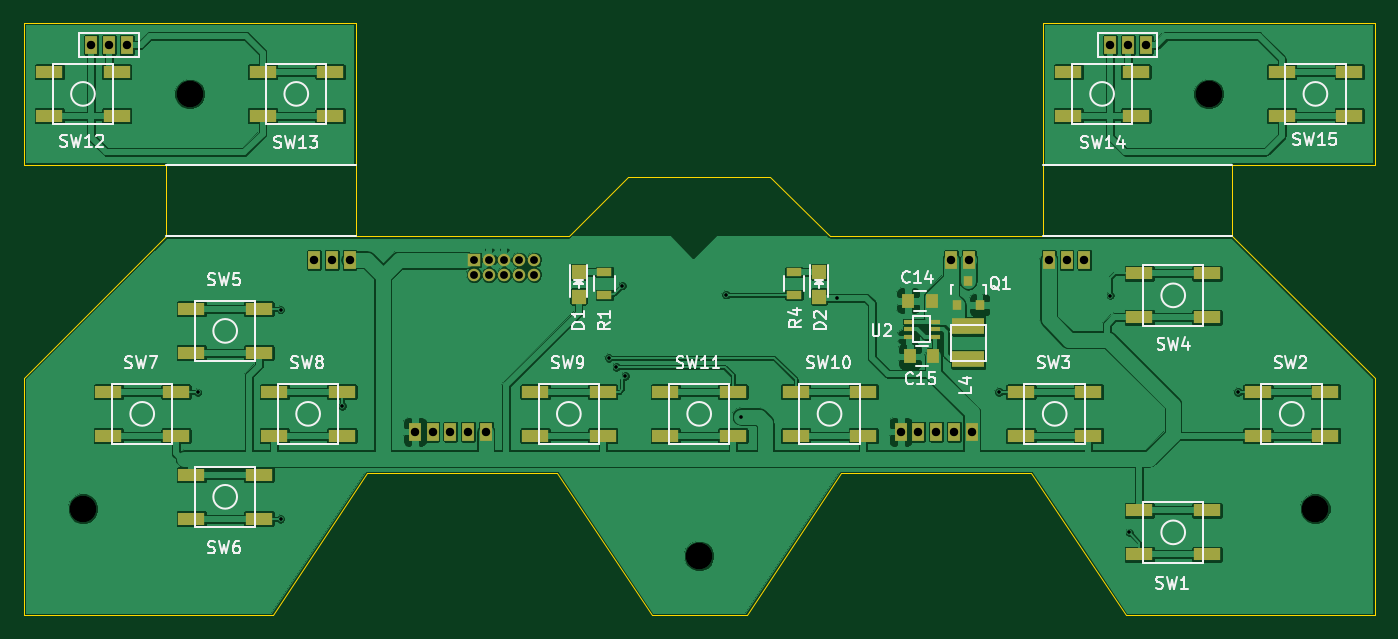
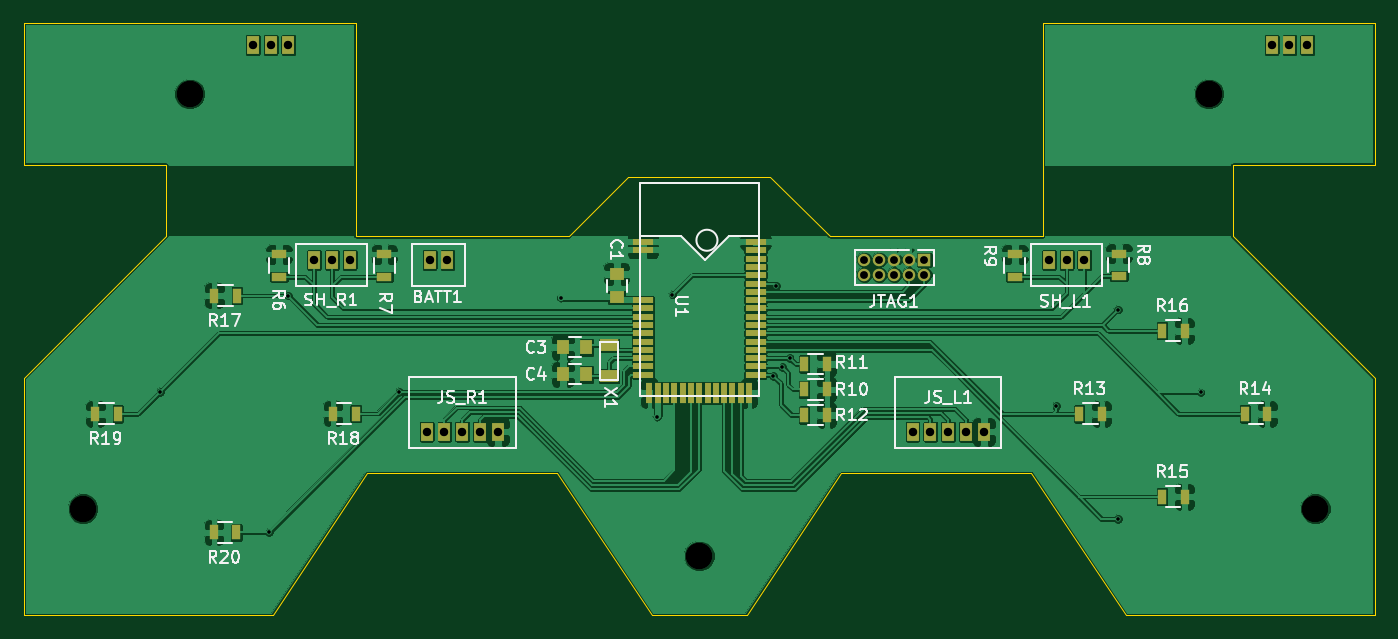
Circuit board: 8 layer files. Board 114.0 x 50.0 mm.
- bottom_copper: Controller-B.Cu.gbr (158617 bytes)
- bottom_mask: Controller-B.Mask.gbr (3393 bytes)
- bottom_silk: Controller-B.SilkS.gbr (25309 bytes)
- outline: Controller-Edge.Cuts.gbr (1922 bytes)
- top_copper: Controller-F.Cu.gbr (166674 bytes)
- top_mask: Controller-F.Mask.gbr (3473 bytes)
- top_silk: Controller-F.SilkS.gbr (26963 bytes)
- drill: Controller.drl (821 bytes)

=== bottom_copper: Controller-B.Cu.gbr (158617 bytes, source omitted) ===
=== bottom_mask: Controller-B.Mask.gbr ===
G04 #@! TF.FileFunction,Soldermask,Bot*
%FSLAX46Y46*%
G04 Gerber Fmt 4.6, Leading zero omitted, Abs format (unit mm)*
G04 Created by KiCad (PCBNEW (2016-04-11 BZR 6687, Git f239aee)-product) date 4/14/2016 1:21:30 PM*
%MOMM*%
G01*
G04 APERTURE LIST*
%ADD10C,0.020000*%
%ADD11R,1.300000X0.700000*%
%ADD12R,0.700000X1.300000*%
%ADD13R,1.000000X1.250000*%
%ADD14R,1.700000X0.500000*%
%ADD15R,0.500000X1.700000*%
%ADD16R,1.250000X1.000000*%
%ADD17R,1.000000X1.500000*%
%ADD18R,1.550000X1.000000*%
%ADD19R,1.050000X1.050000*%
%ADD20C,1.050000*%
G04 APERTURE END LIST*
D10*
D11*
X105460800Y-34427200D03*
X105460800Y-32527200D03*
X96570800Y-34427200D03*
X96570800Y-32527200D03*
X34594800Y-34376400D03*
X34594800Y-32476400D03*
X43383200Y-34427200D03*
X43383200Y-32527200D03*
D12*
X37932400Y-45999400D03*
X36032400Y-45999400D03*
X23962400Y-45999400D03*
X22062400Y-45999400D03*
X30947400Y-52984400D03*
X29047400Y-52984400D03*
X30947400Y-38989000D03*
X29047400Y-38989000D03*
X109032000Y-36017200D03*
X110932000Y-36017200D03*
X98999000Y-45974000D03*
X100899000Y-45974000D03*
X119065000Y-45999400D03*
X120965000Y-45999400D03*
X109057400Y-56007000D03*
X110957400Y-56007000D03*
D13*
X79518000Y-40386000D03*
X81518000Y-40386000D03*
X79518000Y-42672000D03*
X81518000Y-42672000D03*
D12*
X61148000Y-43942000D03*
X59248000Y-43942000D03*
X61148000Y-41783000D03*
X59248000Y-41783000D03*
X61148000Y-46101000D03*
X59248000Y-46101000D03*
D14*
X65250000Y-31500000D03*
X65250000Y-37100000D03*
X65250000Y-36400000D03*
X65250000Y-35000000D03*
X65250000Y-35700000D03*
X65250000Y-32900000D03*
X65250000Y-32200000D03*
X65250000Y-33600000D03*
X65250000Y-34300000D03*
X65250000Y-39900000D03*
X65250000Y-39200000D03*
X65250000Y-37800000D03*
X65250000Y-38500000D03*
X65250000Y-41300000D03*
X65250000Y-40600000D03*
X65250000Y-42000000D03*
X65250000Y-42700000D03*
D15*
X65800000Y-44250000D03*
X70000000Y-44250000D03*
X69300000Y-44250000D03*
X67900000Y-44250000D03*
X68600000Y-44250000D03*
X67200000Y-44250000D03*
X66500000Y-44250000D03*
X70700000Y-44250000D03*
X71400000Y-44250000D03*
X72800000Y-44250000D03*
X72100000Y-44250000D03*
X73500000Y-44250000D03*
X74200000Y-44250000D03*
D14*
X74750000Y-42700000D03*
X74750000Y-42000000D03*
X74750000Y-39900000D03*
X74750000Y-37800000D03*
X74750000Y-40600000D03*
X74750000Y-41300000D03*
X74750000Y-39200000D03*
X74750000Y-38500000D03*
X74750000Y-36400000D03*
X74750000Y-37100000D03*
X74750000Y-32200000D03*
X74750000Y-31500000D03*
D16*
X76962000Y-36179000D03*
X76962000Y-34179000D03*
D17*
X20193000Y-14859000D03*
X21693000Y-14859000D03*
X18693000Y-14859000D03*
X106172000Y-14859000D03*
X107672000Y-14859000D03*
X104672000Y-14859000D03*
D18*
X77597000Y-42829000D03*
X77597000Y-40229000D03*
D17*
X91250000Y-33000000D03*
X92750000Y-33000000D03*
X52000000Y-47500000D03*
X49000000Y-47500000D03*
X50500000Y-47500000D03*
X47500000Y-47500000D03*
X46000000Y-47500000D03*
X93000000Y-47500000D03*
X90000000Y-47500000D03*
X91500000Y-47500000D03*
X88500000Y-47500000D03*
X87000000Y-47500000D03*
D19*
X51000000Y-33000000D03*
D20*
X52270000Y-33000000D03*
X53540000Y-33000000D03*
X54810000Y-33000000D03*
X56080000Y-33000000D03*
X52270000Y-34270000D03*
X53540000Y-34270000D03*
X54810000Y-34270000D03*
X56080000Y-34270000D03*
X51000000Y-34270000D03*
D17*
X39000000Y-33000000D03*
X37500000Y-33000000D03*
X40500000Y-33000000D03*
X101000000Y-33000000D03*
X99500000Y-33000000D03*
X102500000Y-33000000D03*
M02*

=== bottom_silk: Controller-B.SilkS.gbr (25309 bytes, source omitted) ===
=== outline: Controller-Edge.Cuts.gbr ===
G04 #@! TF.FileFunction,Profile,NP*
%FSLAX46Y46*%
G04 Gerber Fmt 4.6, Leading zero omitted, Abs format (unit mm)*
G04 Created by KiCad (PCBNEW (2016-04-11 BZR 6687, Git f239aee)-product) date 4/14/2016 1:21:30 PM*
%MOMM*%
G01*
G04 APERTURE LIST*
%ADD10C,0.020000*%
%ADD11C,0.100000*%
G04 APERTURE END LIST*
D10*
D11*
X81000000Y-31000000D02*
X99000000Y-31000000D01*
X76000000Y-26000000D02*
X81000000Y-31000000D01*
X64000000Y-26000000D02*
X76000000Y-26000000D01*
X59000000Y-31000000D02*
X41000000Y-31000000D01*
X64000000Y-26000000D02*
X59000000Y-31000000D01*
X99000000Y-25000000D02*
X99000000Y-31000000D01*
X115000000Y-25000000D02*
X115000000Y-31000000D01*
X127000000Y-25000000D02*
X115000000Y-25000000D01*
X25000000Y-25000000D02*
X25000000Y-31000000D01*
X13000000Y-25000000D02*
X25000000Y-25000000D01*
X41000000Y-25000000D02*
X41000000Y-31000000D01*
X34000000Y-63000000D02*
X13000000Y-63000000D01*
X13000000Y-13000000D02*
X41000000Y-13000000D01*
X13000000Y-60000000D02*
X13000000Y-63000000D01*
X13000000Y-25000000D02*
X13000000Y-13000000D01*
X13000000Y-43000000D02*
X13000000Y-60000000D01*
X41000000Y-13000000D02*
X41000000Y-25000000D01*
X127000000Y-13000000D02*
X99000000Y-13000000D01*
X127000000Y-25000000D02*
X127000000Y-13000000D01*
X99000000Y-13000000D02*
X99000000Y-25000000D01*
X127000000Y-60000000D02*
X127000000Y-63000000D01*
X115000000Y-31000000D02*
X127000000Y-43000000D01*
X127000000Y-43000000D02*
X127000000Y-60000000D01*
X70000000Y-63000000D02*
X74000000Y-63000000D01*
X74000000Y-63000000D02*
X82000000Y-51000000D01*
X82000000Y-51000000D02*
X98000000Y-51000000D01*
X106000000Y-63000000D02*
X127000000Y-63000000D01*
X98000000Y-51000000D02*
X106000000Y-63000000D01*
X42000000Y-51000000D02*
X34000000Y-63000000D01*
X58000000Y-51000000D02*
X42000000Y-51000000D01*
X66000000Y-63000000D02*
X58000000Y-51000000D01*
X70000000Y-63000000D02*
X66000000Y-63000000D01*
X25000000Y-31000000D02*
X13000000Y-43000000D01*
M02*

=== top_copper: Controller-F.Cu.gbr (166674 bytes, source omitted) ===
=== top_mask: Controller-F.Mask.gbr ===
G04 #@! TF.FileFunction,Soldermask,Top*
%FSLAX46Y46*%
G04 Gerber Fmt 4.6, Leading zero omitted, Abs format (unit mm)*
G04 Created by KiCad (PCBNEW (2016-04-11 BZR 6687, Git f239aee)-product) date 4/14/2016 1:21:30 PM*
%MOMM*%
G01*
G04 APERTURE LIST*
%ADD10C,0.020000*%
%ADD11R,1.000000X1.250000*%
%ADD12R,1.198880X1.198880*%
%ADD13R,2.700000X1.400000*%
%ADD14R,2.300000X1.100000*%
%ADD15R,0.850000X0.350000*%
%ADD16R,1.300000X0.700000*%
%ADD17R,1.000000X1.500000*%
%ADD18R,0.800000X0.900000*%
%ADD19R,1.050000X1.050000*%
%ADD20C,1.050000*%
G04 APERTURE END LIST*
D10*
D11*
X89646000Y-36449000D03*
X87646000Y-36449000D03*
X89766400Y-41149600D03*
X87766400Y-41149600D03*
D12*
X59817000Y-36101020D03*
X59817000Y-34002980D03*
D13*
X92710000Y-41405000D03*
X92710000Y-38605000D03*
D14*
X107150000Y-57850000D03*
X107150000Y-54150000D03*
X112850000Y-54150000D03*
X112850000Y-57850000D03*
X122850000Y-44150000D03*
X122850000Y-47850000D03*
X117150000Y-47850000D03*
X117150000Y-44150000D03*
X102850000Y-44150000D03*
X102850000Y-47850000D03*
X97150000Y-47850000D03*
X97150000Y-44150000D03*
X112850000Y-34150000D03*
X112850000Y-37850000D03*
X107150000Y-37850000D03*
X107150000Y-34150000D03*
X32850000Y-37150000D03*
X32850000Y-40850000D03*
X27150000Y-40850000D03*
X27150000Y-37150000D03*
X27150000Y-54850000D03*
X27150000Y-51150000D03*
X32850000Y-51150000D03*
X32850000Y-54850000D03*
X25850000Y-44150000D03*
X25850000Y-47850000D03*
X20150000Y-47850000D03*
X20150000Y-44150000D03*
X39850000Y-44150000D03*
X39850000Y-47850000D03*
X34150000Y-47850000D03*
X34150000Y-44150000D03*
X61850000Y-44150000D03*
X61850000Y-47850000D03*
X56150000Y-47850000D03*
X56150000Y-44150000D03*
X83850000Y-44150000D03*
X83850000Y-47850000D03*
X78150000Y-47850000D03*
X78150000Y-44150000D03*
X72850000Y-44150000D03*
X72850000Y-47850000D03*
X67150000Y-47850000D03*
X67150000Y-44150000D03*
X20850000Y-17150000D03*
X20850000Y-20850000D03*
X15150000Y-20850000D03*
X15150000Y-17150000D03*
X38850000Y-17150000D03*
X38850000Y-20850000D03*
X33150000Y-20850000D03*
X33150000Y-17150000D03*
X106850000Y-17150000D03*
X106850000Y-20850000D03*
X101150000Y-20850000D03*
X101150000Y-17150000D03*
X124850000Y-17150000D03*
X124850000Y-20850000D03*
X119150000Y-20850000D03*
X119150000Y-17150000D03*
D15*
X89866400Y-38863600D03*
X89866400Y-38213600D03*
X89866400Y-39513600D03*
X87666400Y-39513600D03*
X87666400Y-38213600D03*
X87666400Y-38863600D03*
D12*
X80137000Y-36101020D03*
X80137000Y-34002980D03*
D16*
X62000000Y-35950000D03*
X62000000Y-34050000D03*
X78000000Y-35950000D03*
X78000000Y-34050000D03*
D17*
X20193000Y-14859000D03*
X21693000Y-14859000D03*
X18693000Y-14859000D03*
X106172000Y-14859000D03*
X107672000Y-14859000D03*
X104672000Y-14859000D03*
D18*
X91760000Y-36814000D03*
X93660000Y-36814000D03*
X92710000Y-34814000D03*
D17*
X91250000Y-33000000D03*
X92750000Y-33000000D03*
X52000000Y-47500000D03*
X49000000Y-47500000D03*
X50500000Y-47500000D03*
X47500000Y-47500000D03*
X46000000Y-47500000D03*
X93000000Y-47500000D03*
X90000000Y-47500000D03*
X91500000Y-47500000D03*
X88500000Y-47500000D03*
X87000000Y-47500000D03*
D19*
X51000000Y-33000000D03*
D20*
X52270000Y-33000000D03*
X53540000Y-33000000D03*
X54810000Y-33000000D03*
X56080000Y-33000000D03*
X52270000Y-34270000D03*
X53540000Y-34270000D03*
X54810000Y-34270000D03*
X56080000Y-34270000D03*
X51000000Y-34270000D03*
D17*
X39000000Y-33000000D03*
X37500000Y-33000000D03*
X40500000Y-33000000D03*
X101000000Y-33000000D03*
X99500000Y-33000000D03*
X102500000Y-33000000D03*
M02*

=== top_silk: Controller-F.SilkS.gbr (26963 bytes, source omitted) ===
=== drill: Controller.drl ===
M48
INCH,TZ
T1C0.012
T2C0.026
T3C0.028
T4C0.089
%
G90
G05
T1
X10900Y-17400
X13650Y-14650
X13650Y-21600
X15700Y-17850
X24550Y-16250
X24800Y-16550
X25000Y-13850
X25100Y-16850
X28450Y-14150
X28950Y-18200
X32150Y-14250
X37520Y-17380
X41220Y-14180
X41850Y-22050
X45460Y-17380
T2
X20079Y-12992
X20079Y-13492
X20579Y-12992
X20579Y-13492
X21079Y-12992
X21079Y-13492
X21579Y-12992
X21579Y-13492
X22079Y-12992
X22079Y-13492
T3
X7359Y-5850
X7950Y-5850
X8541Y-5850
X14764Y-12992
X15354Y-12992
X15945Y-12992
X18110Y-18701
X18701Y-18701
X19291Y-18701
X19882Y-18701
X20472Y-18701
X34252Y-18701
X34843Y-18701
X35433Y-18701
X35925Y-12992
X36024Y-18701
X36516Y-12992
X36614Y-18701
X39173Y-12992
X39764Y-12992
X40354Y-12992
X41209Y-5850
X41800Y-5850
X42391Y-5850
T4
X7087Y-21260
X10630Y-7480
X27559Y-22835
X44488Y-7480
X48031Y-21260
T0
M30

